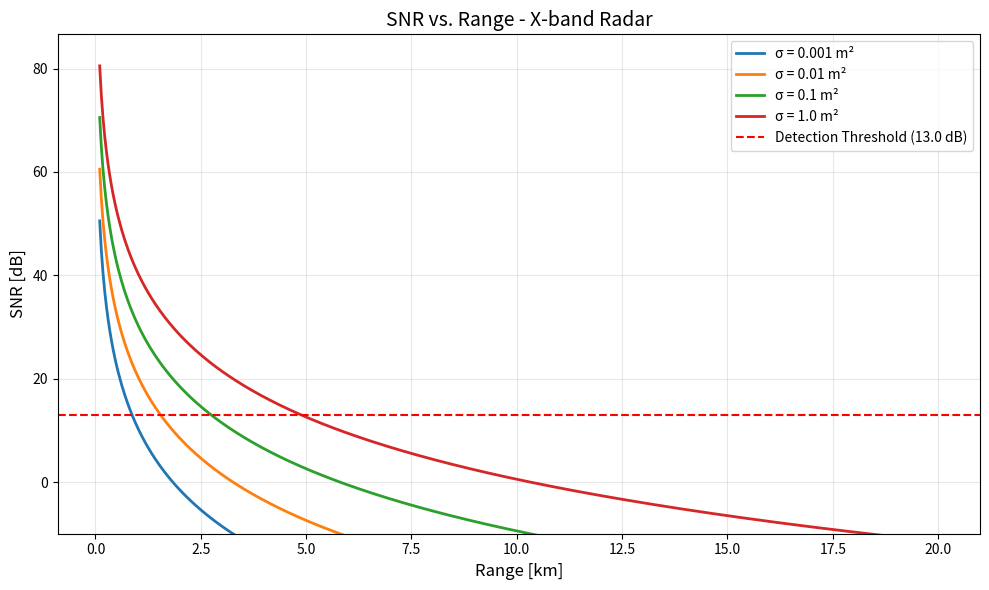
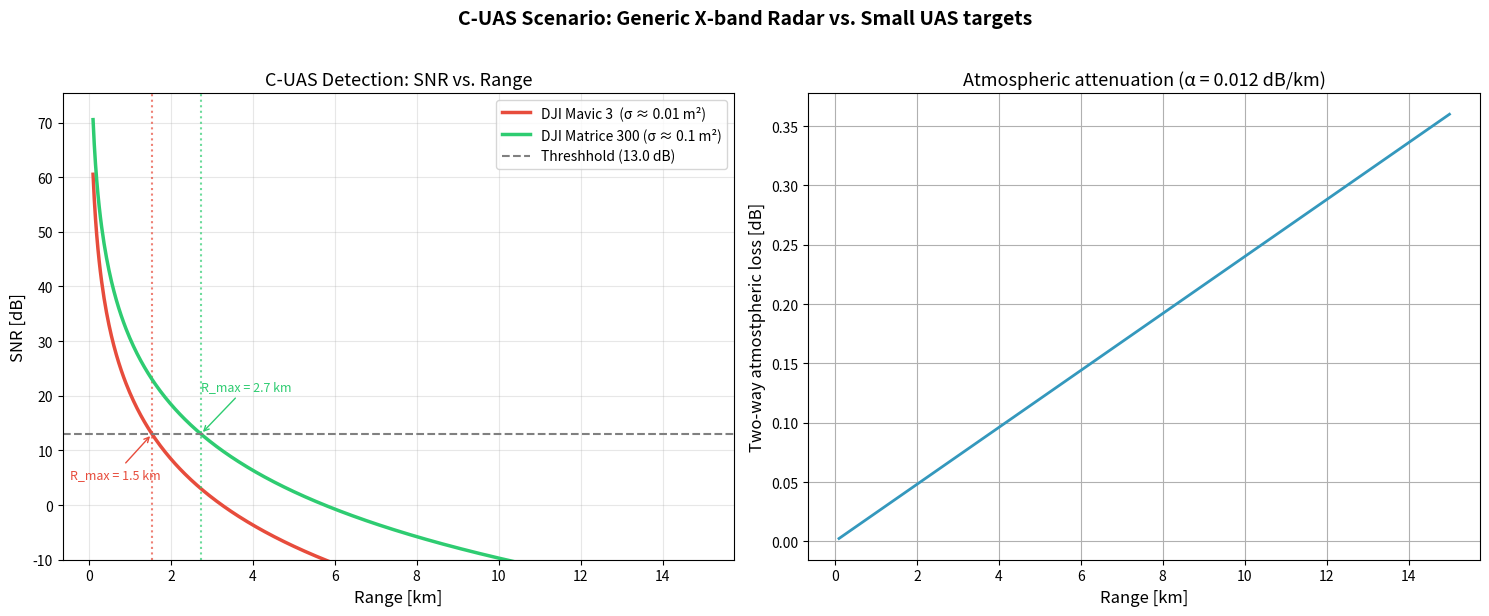

Source code (Python) for these figures, in order:
"""
Radar Range Equation Tool
=========================
Computes single-pulse SNR vs. range for a monostatic radar.

Author: Charles Seacrist
"""

import numpy as np
import matplotlib.pyplot as plt

#----------------------------------------
# Physical Constants
#----------------------------------------
c = 299_792_458  # Speed of light in m/s    
K_BOLTZMANN = 1.380649e-23  # Boltzmann's constant in J/K
T_0 = 290  # Standard temperature in K 

#----------------------------------------
# Helper: convert dB to linear and vice versa
#----------------------------------------
def db_to_linear(value_dB):
    """Convert a value in dB to a linear ratio."""
    return 10 ** (value_dB / 10)

def linear_to_db(value_linear):
    """Convert a linear ratio to dB."""
    return 10 * np.log10(value_linear)

#----------------------------------------
# Atmospheric Attentuation (simplified ITU-R P.676)
#----------------------------------------
def atmospheric_loss_dB(range_m, alpha_dB_per_km=0.012):
    """
    Compute two-way atmostpheric attenuation in dB.

    Parameters
    ----------
    range_m          : Range to target in meters
    alpha_dB_per_km  : One way specific attenuation in [dB/km]
                       (default 0.012 dB/km for X-band)

    Returns
    -------
    loss_dB          : Two-way atmospheric loss in dB
    """
    range_km = range_m / 1000.0
    loss_dB = 2.0 * alpha_dB_per_km * range_km
    return loss_dB

#---------------------------------------
# SNR calculation
#----------------------------------------
def compute_snr(Pt_W, G_dBi, freq_Hz, sigma_m2, range_m, NF_dB, Bn_Hz,
                L_sys_dB, alpha_dB_per_km=None):
    """
    Compute single-pule SNR in dB.

    Parameters
    ----------
    Pt_W      : Peak transmit power [W]
    G_dBi      : Antenna gain [dBi]
    freq_Hz   : Operating frequency [Hz]
    sigma_m2  : Target radar cross section [m^2]
    range_m   : Range to target [m]
    NF_dB     : Receiver noise figure [dB]
    Bn_Hz     : Noise bandwidth [Hz]
    L_sys_dB  : Total system losses [dB]
    alpha_dB_per_km : One way specific attenuation in [dB/km]

    Returns
    -------
    snr_dB : SNR in dB
    """
    # Step 1: Derive wavelength from frequency
    wavelength_m = c / freq_Hz

    # Step 2: Convert dB quantities to linear ratios
    G_linear = db_to_linear(G_dBi)
    NF_linear = db_to_linear(NF_dB)
    L_sys_linear = db_to_linear(L_sys_dB)

    # Step 3: Compute system noise temperature  
    # T_sys = T_0 * NF_linear is the simplified form.
    # This assumes is looking at a scene near 290K,
    # which is reasonable for a ground-based detector looking at the horizon.
    T_sys = T_0 * NF_linear

    # Step 4: Atmospheric loss (if enabled)
    if alpha_dB_per_km is not None:
        L_atm_dB = atmospheric_loss_dB(range_m, alpha_dB_per_km)
        L_atm_linear = db_to_linear(L_atm_dB)
    else:
        L_atm_linear = 1.0  # No atmospheric loss

    # Step 4: Build the radar range equation
    numerator = Pt_W * G_linear**2 * wavelength_m**2 * sigma_m2

    denominator = (4 * np.pi)**3 * range_m**4 * K_BOLTZMANN * T_sys * Bn_Hz * L_sys_linear * L_atm_linear

    snr_linear = numerator / denominator
    snr_db = linear_to_db(snr_linear)

    return snr_db

#----------------------------------------
# Max Detection Range Finder
#----------------------------------------  
def find_max_range(Pt_W, G_dBi, freq_Hz, sigma_m2, NF_dB, Bn_Hz, L_sys_dB, SNR_min_dB=13.0,
                   max_search_m=50000, step_m=1.0, alpha_dB_per_km=None):
    
    """
    Sweep through ranges and find where SNR drops below the detection threshold.

    Returns max range in meters. If the target is never detectable, returns 0.
    """
    # Start at 100m (can't detect at 0 range - division by zero)
    ranges = np.arange(100, max_search_m, step_m)

    for R in ranges:
        snr = compute_snr(Pt_W, G_dBi, freq_Hz, sigma_m2, R, NF_dB, Bn_Hz, L_sys_dB,
                          alpha_dB_per_km=alpha_dB_per_km)
        if snr < SNR_min_dB:
            return R - step_m # Return the last range where it was detectable

    return max_search_m # If we exhaust the search range, return the max search range as the limit

#----------------------------------------
# Plot
#----------------------------------------
def plot_snr_vs_range(Pt_W, G_dBi, freq_Hz, rcs_values, NF_dB, Bn_Hz, L_sys_dB,
                      SNR_min_dB=13.0, alpha_dB_per_km=None, max_range_km=20.0):
    """
    Plot SNR vs. range for multiple RCS values.

    Parameters
    __________
    rcs_values  : list of RCS values [m^2] to plot
    max_range_km: maximum range on the x_axis [km]
    (other params same as compute_snr)

    Saves the plot as 'snr_vs_range.png' in the current directory
    """

    # create an array of 500 range values from 100m to max_range_km
    ranges_m = np.linspace(100, max_range_km * 1000, 500)

    # create the figure and axes
    fig, ax = plt.subplots(figsize=(10,6))

    # compute snr for each rcs in rcs_values
    for sigma in rcs_values:
        snr = compute_snr(Pt_W, G_dBi, freq_Hz, sigma, ranges_m, NF_dB, Bn_Hz,
                          L_sys_dB, alpha_dB_per_km=None)
        # label = f"= {sigma} m^2"
        label = f"\u03c3 = {sigma} m\u00b2"
        ax.plot(ranges_m / 1000, snr, linewidth=2, label=label)

    # drawing the detection threshold
    ax.axhline(y=SNR_min_dB, color='red', linestyle='--', linewidth=1.5,
               label=f"Detection Threshold ({SNR_min_dB} dB)")

    # labeling axes
    ax.set_xlabel("Range [km]", fontsize=12)
    ax.set_ylabel("SNR [dB]", fontsize=12)
    ax.set_title("SNR vs. Range - X-band Radar", fontsize=14)

    # Adding the legend and grid
    ax.legend(fontsize=10)
    ax.grid(True, alpha=0.3)

    # Setting lower limit to -10dB. SNRs at ranges beyond this are unhelpful for this graph
    ax.set_ylim(bottom=-10.0)

    # Save figure to file
    plt.tight_layout()
    fig.savefig("snr_vs_range.png", dpi=500, bbox_inches='tight')
    print("  Saved: snr_vs_range.png")
    plt.close(fig)

def plot_uas_scenario(Pt_W, G_dBi, freq_Hz, NF_dB, Bn_Hz, L_sys_dB, SNR_min_dB=13.0,
                      alpha_dB_per_km=0.012, max_range_km=15.0):
    """
    C-UAS scenario: compare detection of two common commercial drones.

    Saves the plot as 'cuas_scenario.png' in the current directory.
    """
    # Define the two targets
    # These are approximate X-band RCS values from open literature.
    targets = { 
        "DJI Mavic 3  (\u03c3 \u2248 0.01 m\u00b2)": 0.01,
        "DJI Matrice 300 (\u03c3 \u2248 0.1 m\u00b2)": 0.1,
    }

    ranges_m = np.linspace(100, max_range_km * 1000, 500)

    # Create a figure with two side-by-side panels
    fig, (ax1, ax2) = plt.subplots(1, 2, figsize=(15, 6))

    # Left panel: SNR vs Range for each drone ---
    colors = ['#e74c3c', '#2ecc71']

    for (name, sigma), color in zip(targets.items(), colors):
        snr = compute_snr(Pt_W, G_dBi, freq_Hz, sigma, ranges_m, NF_dB, Bn_Hz, L_sys_dB,
                          alpha_dB_per_km=alpha_dB_per_km)
        ax1.plot(ranges_m / 1000, snr, linewidth=2.5, label=name, color=color)

        # Find and mark the max detection range
        r_max = find_max_range(Pt_W, G_dBi, freq_Hz, sigma, NF_dB, Bn_Hz, L_sys_dB,
                               SNR_min_dB=SNR_min_dB, alpha_dB_per_km=alpha_dB_per_km)

        if r_max > 0:
            #draw a vertical dotted line at max range
            ax1.axvline(x=r_max / 1000, color=color, linestyle=':', alpha=0.7, linewidth=1.5)

            # Add a text annotation with an arrow
            if sigma < 0.05:
                # Mavic 3 (small RCS) — place label lower-right
                text_x = r_max / 1000 - 2.0
                text_y = SNR_min_dB - 8
            else:
                # Matrice 300 (larger RCS) — place label upper-right
                text_x = r_max / 1000
                text_y = SNR_min_dB + 8
            ax1.annotate(f"R_max = {r_max/1000:.1f} km",
                         xy=(r_max / 1000, SNR_min_dB),
                         xytext=(text_x, text_y),
                         fontsize=9, color=color,
                         arrowprops=dict(arrowstyle='->', color=color))

    ax1.axhline(y=SNR_min_dB, color='gray', linestyle='--', linewidth=1.5,
                label=f"Threshhold ({SNR_min_dB} dB)")
    ax1.set_xlabel("Range [km]", fontsize=12)
    ax1.set_ylabel("SNR [dB]", fontsize=12)
    ax1.set_title("C-UAS Detection: SNR vs. Range", fontsize=13)
    ax1.legend(fontsize=10)
    ax1.grid(True, alpha=0.3)
    ax1.set_ylim(bottom=-10)
    
    # --- Right panel: atmospheric attenuation vs range ---
    atm_loss_dB = np.array([atmospheric_loss_dB(r, alpha_dB_per_km) for r in ranges_m])
    ax2.plot(ranges_m / 1000, atm_loss_dB, linewidth=2, color='#3498bd')
    ax2.set_xlabel("Range [km]", fontsize=12)
    ax2.set_ylabel("Two-way atmostpheric loss [dB]", fontsize=12)
    ax2.set_title(f"Atmospheric attenuation (\u03b1 = {alpha_dB_per_km} dB/km)", fontsize=13)
    ax2.grid(True)

    # Add an overall title and save
    fig.suptitle("C-UAS Scenario: Generic X-band Radar vs. Small UAS targets", 
                 fontsize=14, fontweight='bold', y=1.02)
    plt.tight_layout()
    fig.savefig("cuas_scenario.png", dpi=150, bbox_inches='tight')
    print(" Saved: cuas_scenario.png")
    plt.close(fig)

#----------------------------------------
# Main
#----------------------------------------
def main():
    # === define radar parameters ===
    # These represent a modest X-band surveillance radar.
    Pt_W = 1000       # 1kW peak power
    G_dBi = 30.0      # 30 dBi antenna gain (~1m dish at X-band)
    freq_Hz = 10e9    # 10 GHz (X-band)
    NF_dB = 4.0       # 4 dB noise figure
    Bn_Hz = 1e6       # 1 MHz noise bandwidth
    L_sys_dB = 6.0    # 6 dB system losses
    SNR_min_dB = 13.0 # Minimum SNR for detection

    # Atmospheric parameter
    alpha = 0.012 # dB/km, clear X-band

    # === print system summary ===
    wavelength_m = c / freq_Hz

    print("=" * 55)
    print("RADAR RANGE EQUATION TOOL")
    print("=" * 55)
    print(f"  Peak Power:       {Pt_W} W  ({linear_to_db(Pt_W):.1f} dBW)")
    print(f"  Antenna Gain:     {G_dBi} dBi")
    print(f"  Frequency:        {freq_Hz / 1e9} GHz")
    print(f"  Wavelength:       {wavelength_m * 100:.2f} cm")
    print(f"  Noise Figure:     {NF_dB} dB")
    print(f"  Noise Bandwidth:  {Bn_Hz / 1e6} MHz")
    print(f"  System Losses:    {L_sys_dB} dB")
    print(f"  Detection Thresh: {SNR_min_dB} dB")
    print(f"  Atm Attenuation:  {alpha} dB/km (one-way)")
    print("=" * 55)


    # === Max detection range for several RCS values ===
    rcs_values = [0.001, 0.01, 0.1, 1.0]

    print(f"\n{'RCS [m²]':>12}  {'Free-space':>18}  {'With atm.':>16}  {'Range lost':>14}")
    print("-" * 66)

    for sigma in rcs_values:
        r_free = find_max_range(Pt_W, G_dBi, freq_Hz, sigma, NF_dB, Bn_Hz, L_sys_dB,
                                SNR_min_dB=SNR_min_dB, alpha_dB_per_km=None)
        r_atm = find_max_range(Pt_W, G_dBi, freq_Hz, sigma, NF_dB, Bn_Hz, L_sys_dB,
                               SNR_min_dB=SNR_min_dB, alpha_dB_per_km=alpha)
        lost = r_free - r_atm
        print(f"  {sigma:>10.3f}    {r_free / 1000:>12.2f} km    {r_atm / 1000:>12.2f} km    {lost:>10.0f} m")

    # === Show atmospheric loss at key ranges ===
    print(f"\nAtmospheric Loss at Key Ranges (alpha={alpha} dB/km):")
    print(f"  {'Range':>10}  {'Two-way loss':>14}")
    print(f"  {'-'*10}  {'-'*14}")
    for r_km in [1, 2, 5, 10, 20]:
        loss = atmospheric_loss_dB(r_km * 1000, alpha)
        print(f"  {r_km:>8} km {loss:>12.3f} dB")

    print()

    print("Generating Plot...")
    plot_snr_vs_range(Pt_W, G_dBi, freq_Hz, rcs_values, NF_dB, Bn_Hz, L_sys_dB, 
                      SNR_min_dB=SNR_min_dB, alpha_dB_per_km=alpha, max_range_km=20.0)

    # === C-UAS Scenario ===
    print("\n" + "=" * 55)
    print("C-UAS SCENARIO ANALYSIS")
    print("=" * 55)

    cuas_targets = {"DJI Mavic 3": 0.01, "DJI Matrice 300": 0.1}

    for name, sigma in cuas_targets.items():
        r_max = find_max_range(Pt_W, G_dBi, freq_Hz, sigma, NF_dB, Bn_Hz, L_sys_dB, 
                               SNR_min_dB=SNR_min_dB, alpha_dB_per_km=alpha)
        print(f"    {name} (\u03c3 \u2248 {sigma} m\u00b2): R_max = {r_max/1000:.2f} km")

    plot_uas_scenario(Pt_W, G_dBi, freq_Hz, NF_dB, Bn_Hz, L_sys_dB,
                      SNR_min_dB=SNR_min_dB, alpha_dB_per_km=alpha)


if __name__ == "__main__":
    main()
